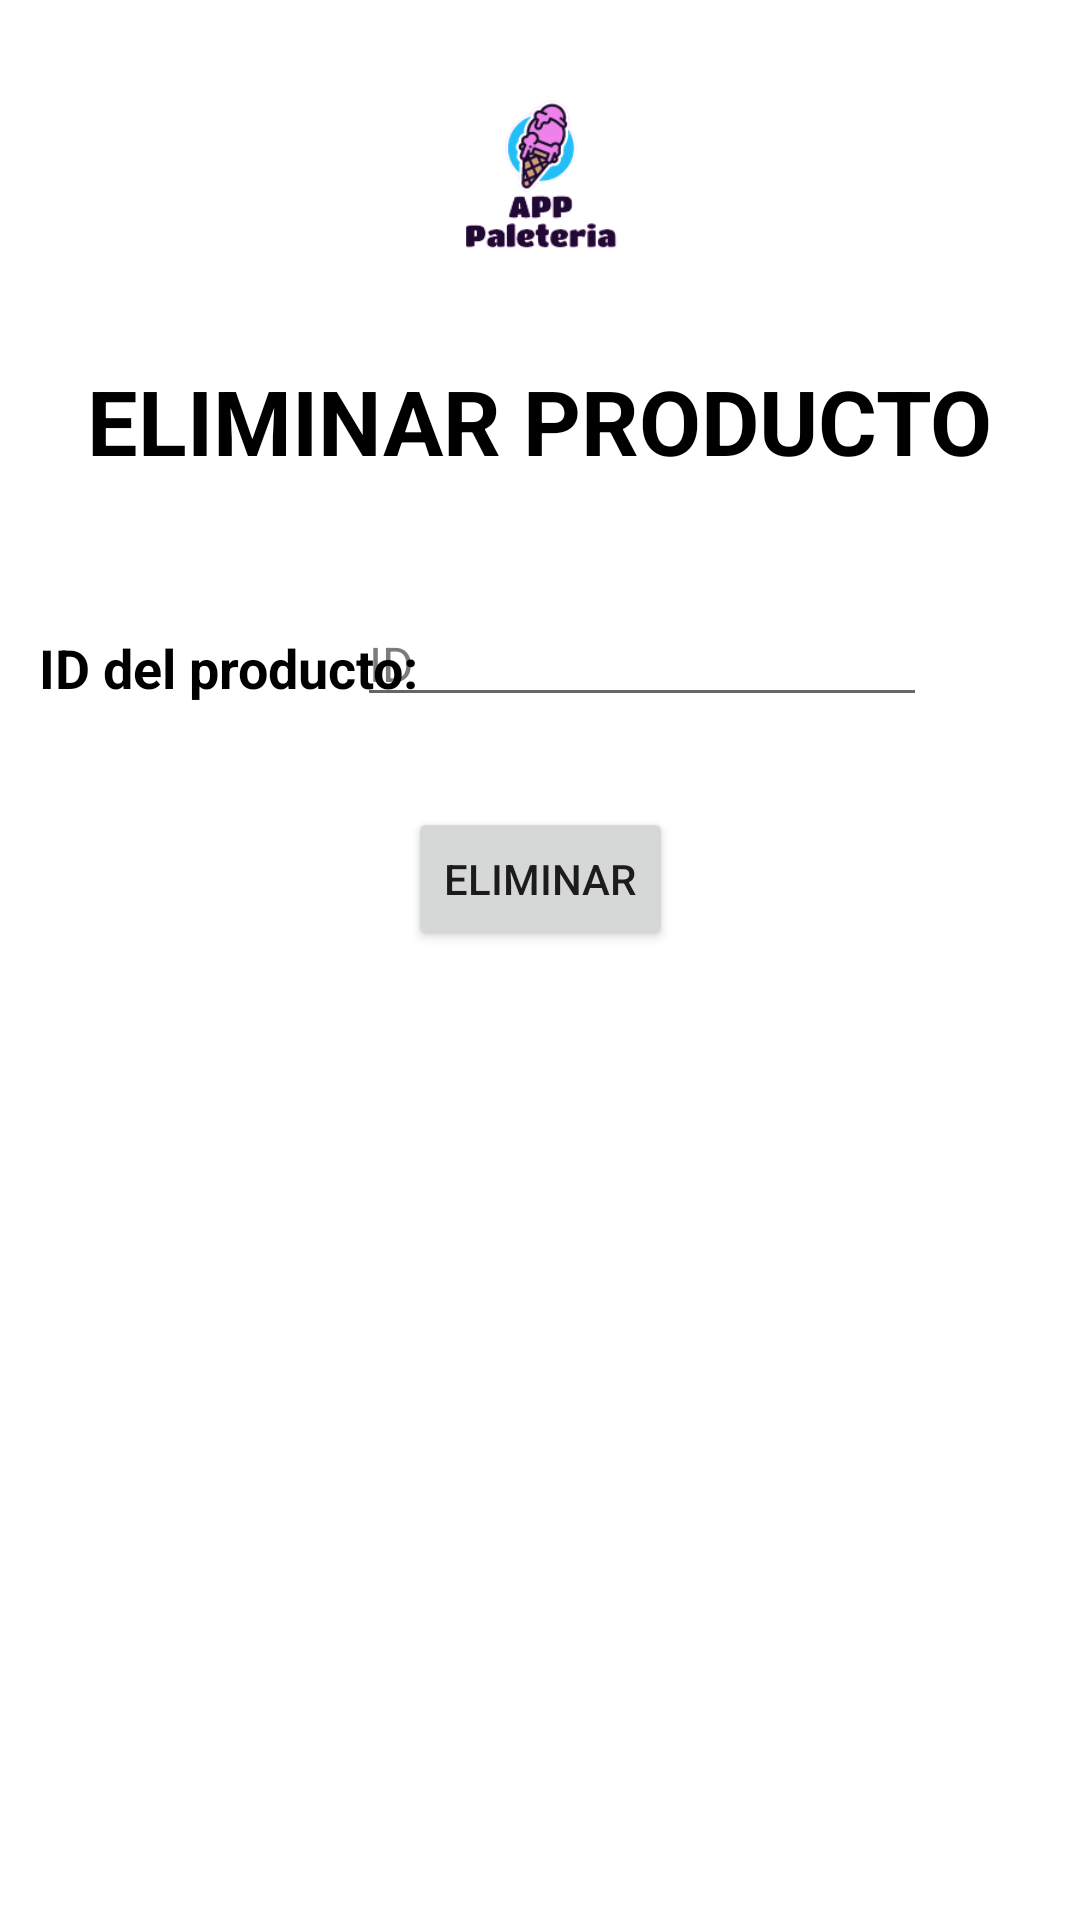

Layout XML and referenced resources for this Android screen:
<!-- AndroidManifest.xml: application theme Theme.PaleteriaDJN -->
<!-- res/layout/activity_eliminar_producto.xml -->
<?xml version="1.0" encoding="utf-8"?>
<androidx.constraintlayout.widget.ConstraintLayout xmlns:android="http://schemas.android.com/apk/res/android"
    xmlns:app="http://schemas.android.com/apk/res-auto"
    xmlns:tools="http://schemas.android.com/tools"
    android:layout_width="match_parent"
    android:layout_height="match_parent"
    android:background="#FFFFFF"
    tools:context=".EliminarProducto">

    <TextView
        android:id="@+id/textView15"
        android:layout_width="wrap_content"
        android:layout_height="wrap_content"
        android:layout_marginTop="120dp"
        android:text="ELIMINAR PRODUCTO"
        android:textColor="#000000"
        android:textSize="30sp"
        android:textStyle="bold"
        app:layout_constraintEnd_toEndOf="parent"
        app:layout_constraintStart_toStartOf="parent"
        app:layout_constraintTop_toTopOf="parent" />

    <Button
        android:id="@+id/btn_eliminarproducto"
        android:layout_width="wrap_content"
        android:layout_height="wrap_content"
        android:layout_marginTop="30dp"
        android:text="Eliminar"
        app:layout_constraintEnd_toEndOf="parent"
        app:layout_constraintHorizontal_bias="0.501"
        app:layout_constraintStart_toStartOf="parent"
        app:layout_constraintTop_toBottomOf="@+id/txt_Eliminarproductoid" />

    <EditText
        android:id="@+id/txt_Eliminarproductoid"
        android:layout_width="wrap_content"
        android:layout_height="wrap_content"
        android:layout_marginTop="40dp"
        android:ems="10"
        android:inputType="textPersonName"
        android:text="ID"
        android:textColor="#7C7A7A"
        android:textSize="16sp"
        app:layout_constraintEnd_toEndOf="parent"
        app:layout_constraintHorizontal_bias="0.7"
        app:layout_constraintStart_toStartOf="parent"
        app:layout_constraintTop_toBottomOf="@+id/textView15" />

    <TextView
        android:id="@+id/textView16"
        android:layout_width="wrap_content"
        android:layout_height="wrap_content"
        android:layout_marginTop="50dp"
        android:text="ID del producto:"
        android:textColor="#000000"
        android:textSize="18sp"
        android:textStyle="bold"
        app:layout_constraintEnd_toEndOf="parent"
        app:layout_constraintHorizontal_bias="0.056"
        app:layout_constraintStart_toStartOf="parent"
        app:layout_constraintTop_toBottomOf="@+id/textView15" />

    <ImageView
        android:id="@+id/imageView6"
        android:layout_width="83dp"
        android:layout_height="80dp"
        android:layout_marginTop="16dp"
        app:layout_constraintEnd_toEndOf="parent"
        app:layout_constraintStart_toStartOf="parent"
        app:layout_constraintTop_toTopOf="parent"
        app:srcCompat="@drawable/logobg" />
</androidx.constraintlayout.widget.ConstraintLayout>
<!-- resources referenced by this layout -->
<resources>
  <!-- drawable logobg: png bitmap (drawable-v24, 11403 bytes) -->
  <style name="Theme.PaleteriaDJN" parent="Theme.MaterialComponents.DayNight.DarkActionBar">
          
          <item name="colorPrimary">@color/purple_500</item>
          <item name="colorPrimaryVariant">@color/purple_700</item>
          <item name="colorOnPrimary">@color/white</item>
          
          <item name="colorSecondary">@color/teal_200</item>
          <item name="colorSecondaryVariant">@color/teal_700</item>
          <item name="colorOnSecondary">@color/black</item>
          
          <item name="android:statusBarColor" tools:targetApi="l">?attr/colorPrimaryVariant</item>
          
  
          <item name="windowActionBar">false</item>
          <item name="windowNoTitle">true</item>
      </style>
  <!-- not gathered from this repository: default colours our renderer supplied (Android Studio template values) -->
  <color name="purple_500">#FF6200EE</color>
  <color name="purple_700">#FF3700B3</color>
  <color name="teal_200">#FF03DAC5</color>
  <color name="teal_700">#FF018786</color>
  <color name="black">#FF000000</color>
  <color name="white">#FFFFFFFF</color>
</resources>
